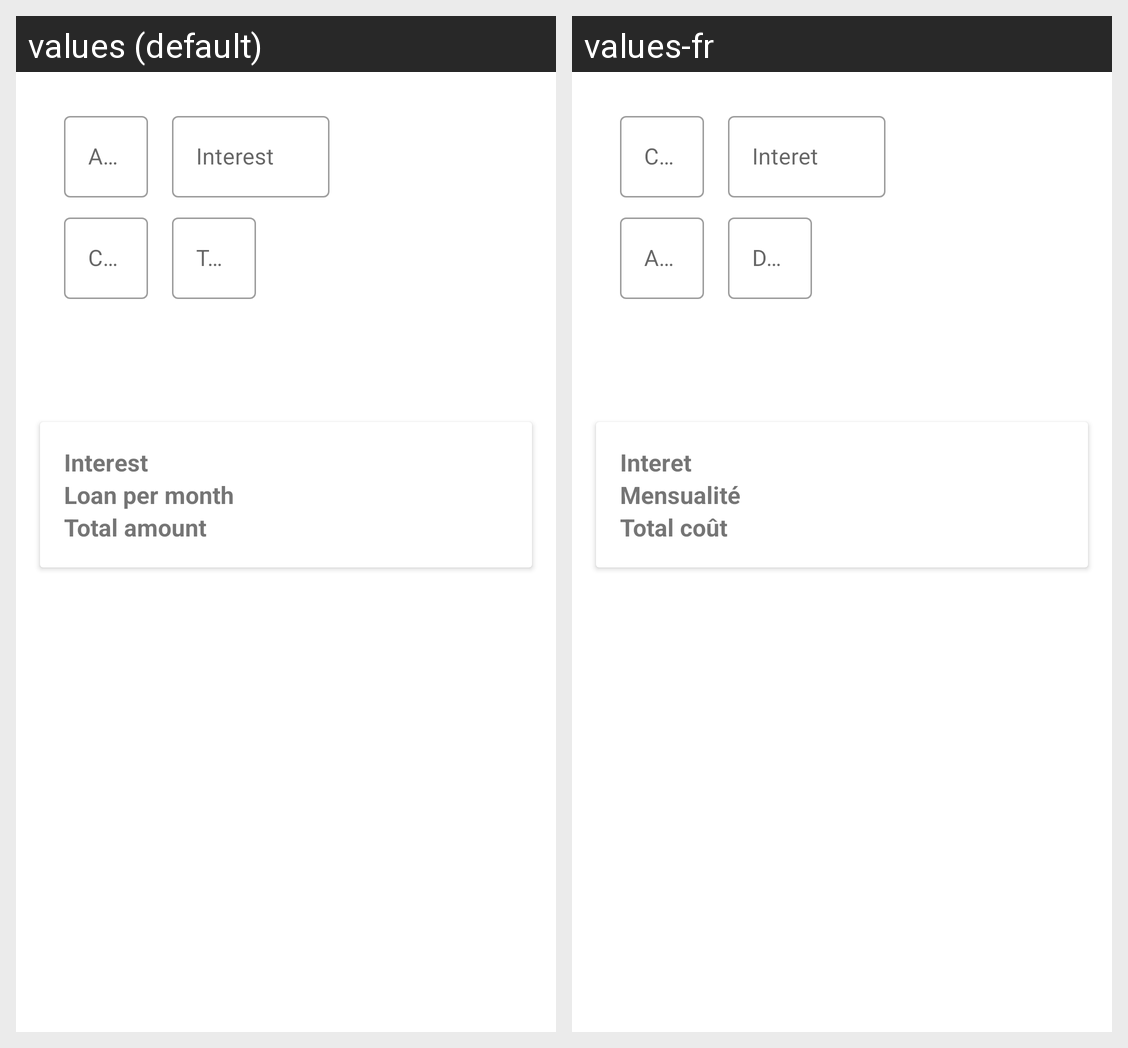

The Android screen above is rendered under two locales of the same app. Produce the string resources it draws, with the default and per-locale values.
Android screen res/layout/activity_loan.xml rendered under 2 locales, left to right: values (default), values-fr. Device: Nexus 5 (rendered at 1080×1920; each locale shown at half size, 540×960, under a caption strip naming it); theme AppTheme.
Strings drawn on this screen, with the default value and each locale's value (text and hints the layout hard-codes, and strings that could not be matched under every locale, appear in the picture but are not listed):

loan_amount
  values: Amount
  values-fr: Coût

loan_contribution
  values: Contribution
  values-fr: Accompte

loan_interest
  values: Interest
  values-fr: Interet

loan_term
  values: Term
  values-fr: Durée

loan_per_month
  values: Loan per month
  values-fr: Mensualité

loan_total_amount
  values: Total amount
  values-fr: Total coût
